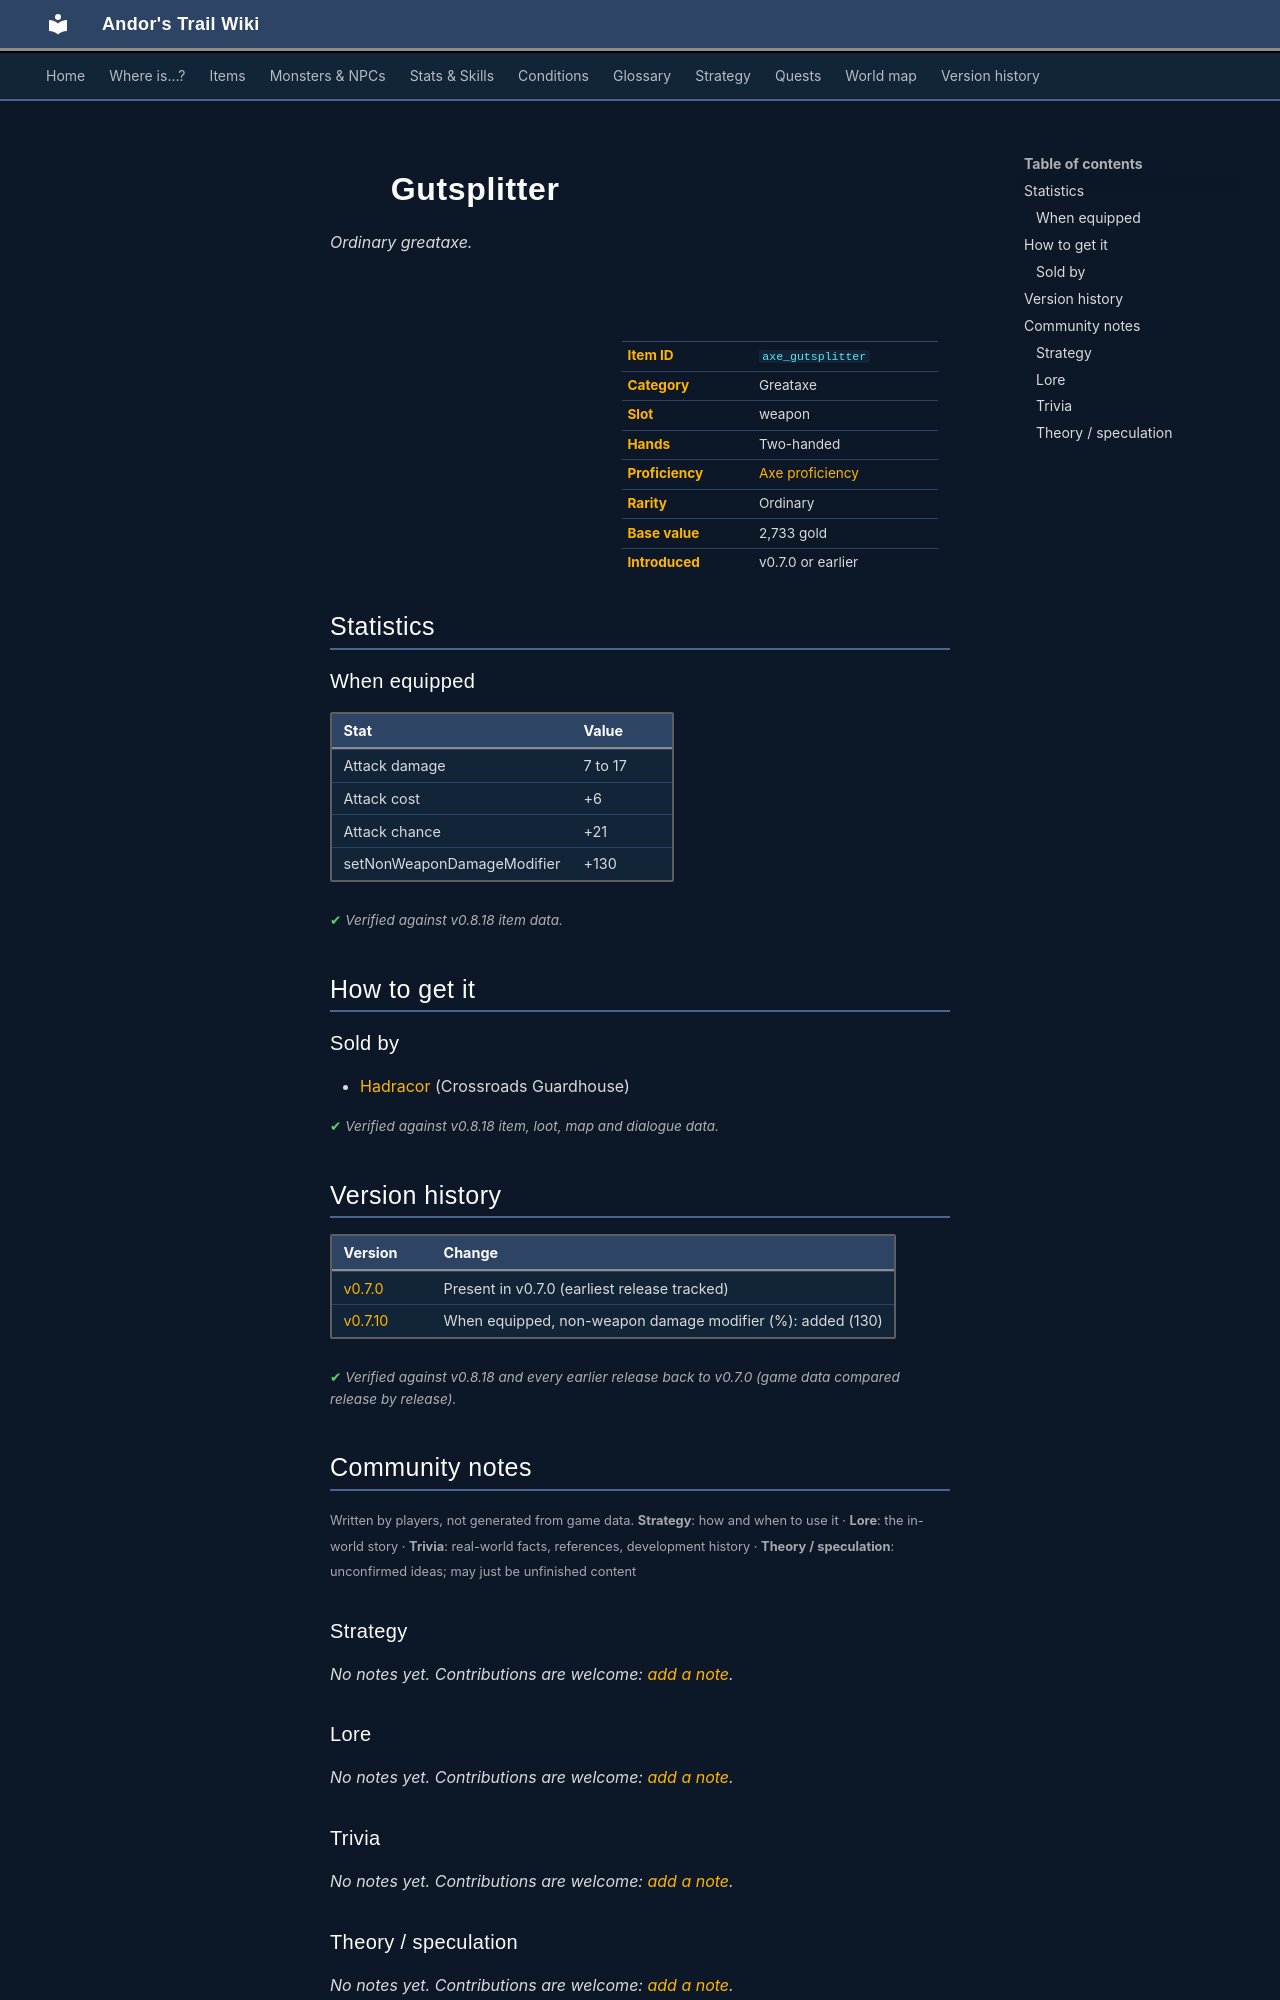

repository: asdfghjkl628/Andor-s-Trail-Wikiiii · page: items/axe_gutsplitter/index.html · generator: mkdocs

---
description: "Gutsplitter is a ordinary greataxe in Andor's Trail (Attack damage 7 to 17, Attack cost +6, Attack chance +21, setNonWeaponDamageModifier +130). How to get it: shops."
---

# ![](../assets/icons/items/items_weapons_58.png){ .sprite } Gutsplitter

*Ordinary greataxe.*

<div class="infobox" markdown>

<p class="ib-img"><img class="sprite" src="../../assets/icons/items/items_weapons_58.png" alt=""></p>

| | |
|---|---|
| **Item ID** | `axe_gutsplitter` |
| **Category** | Greataxe |
| **Slot** | weapon |
| **Hands** | Two-handed |
| **Proficiency** | [Axe proficiency](../skills/weaponProficiencyAxe.md) |
| **Rarity** | Ordinary |
| **Base value** | 2,733 gold |
| **Introduced** | v0.7.0 or earlier |

</div>

## Statistics

### When equipped

| Stat | Value |
|---|---|
| Attack damage | 7 to 17 |
| Attack cost | +6 |
| Attack chance | +21 |
| setNonWeaponDamageModifier | +130 |

<p class="verified">Verified against v0.8.18 item data.</p>

## How to get it

### Sold by

- [Hadracor](../monsters/hadracor.md) (Crossroads Guardhouse)


<p class="verified">Verified against v0.8.18 item, loot, map and dialogue data.</p>


## Version history

| Version | Change |
|---|---|
| [v0.7.0](../versions/0.7.0.md) | Present in v0.7.0 (earliest release tracked) |
| [v0.7.10](../versions/0.7.10.md) | When equipped, non-weapon damage modifier (%): added (130) |

<p class="verified">Verified against v0.8.18 and every earlier release back to v0.7.0 (game data compared release by release).</p>


## Community notes

<small>Written by players, not generated from game data. **Strategy**: how and when to use it · **Lore**: the in-world story · **Trivia**: real-world facts, references, development history · **Theory / speculation**: unconfirmed ideas; may just be unfinished content</small>

### Strategy

*No notes yet. Contributions are welcome: [add a note](https://github.com/asdfghjkl628/Andor-s-Trail-Wikiiii/new/main/notes/items?filename=axe_gutsplitter.md&value=%23%23%20Strategy%0A%0A%3C%21--%20how%20and%20when%20to%20use%20it%20--%3E%0A%0A%23%23%20Lore%0A%0A%3C%21--%20the%20in-world%20story%20--%3E%0A%0A%23%23%20Trivia%0A%0A%3C%21--%20real-world%20facts%2C%20references%2C%20development%20history%20--%3E%0A%0A%23%23%20Theory%20/%20speculation%0A%0A%3C%21--%20unconfirmed%20ideas%3B%20may%20just%20be%20unfinished%20content%20--%3E%0A).*

### Lore

*No notes yet. Contributions are welcome: [add a note](https://github.com/asdfghjkl628/Andor-s-Trail-Wikiiii/new/main/notes/items?filename=axe_gutsplitter.md&value=%23%23%20Strategy%0A%0A%3C%21--%20how%20and%20when%20to%20use%20it%20--%3E%0A%0A%23%23%20Lore%0A%0A%3C%21--%20the%20in-world%20story%20--%3E%0A%0A%23%23%20Trivia%0A%0A%3C%21--%20real-world%20facts%2C%20references%2C%20development%20history%20--%3E%0A%0A%23%23%20Theory%20/%20speculation%0A%0A%3C%21--%20unconfirmed%20ideas%3B%20may%20just%20be%20unfinished%20content%20--%3E%0A).*

### Trivia

*No notes yet. Contributions are welcome: [add a note](https://github.com/asdfghjkl628/Andor-s-Trail-Wikiiii/new/main/notes/items?filename=axe_gutsplitter.md&value=%23%23%20Strategy%0A%0A%3C%21--%20how%20and%20when%20to%20use%20it%20--%3E%0A%0A%23%23%20Lore%0A%0A%3C%21--%20the%20in-world%20story%20--%3E%0A%0A%23%23%20Trivia%0A%0A%3C%21--%20real-world%20facts%2C%20references%2C%20development%20history%20--%3E%0A%0A%23%23%20Theory%20/%20speculation%0A%0A%3C%21--%20unconfirmed%20ideas%3B%20may%20just%20be%20unfinished%20content%20--%3E%0A).*
